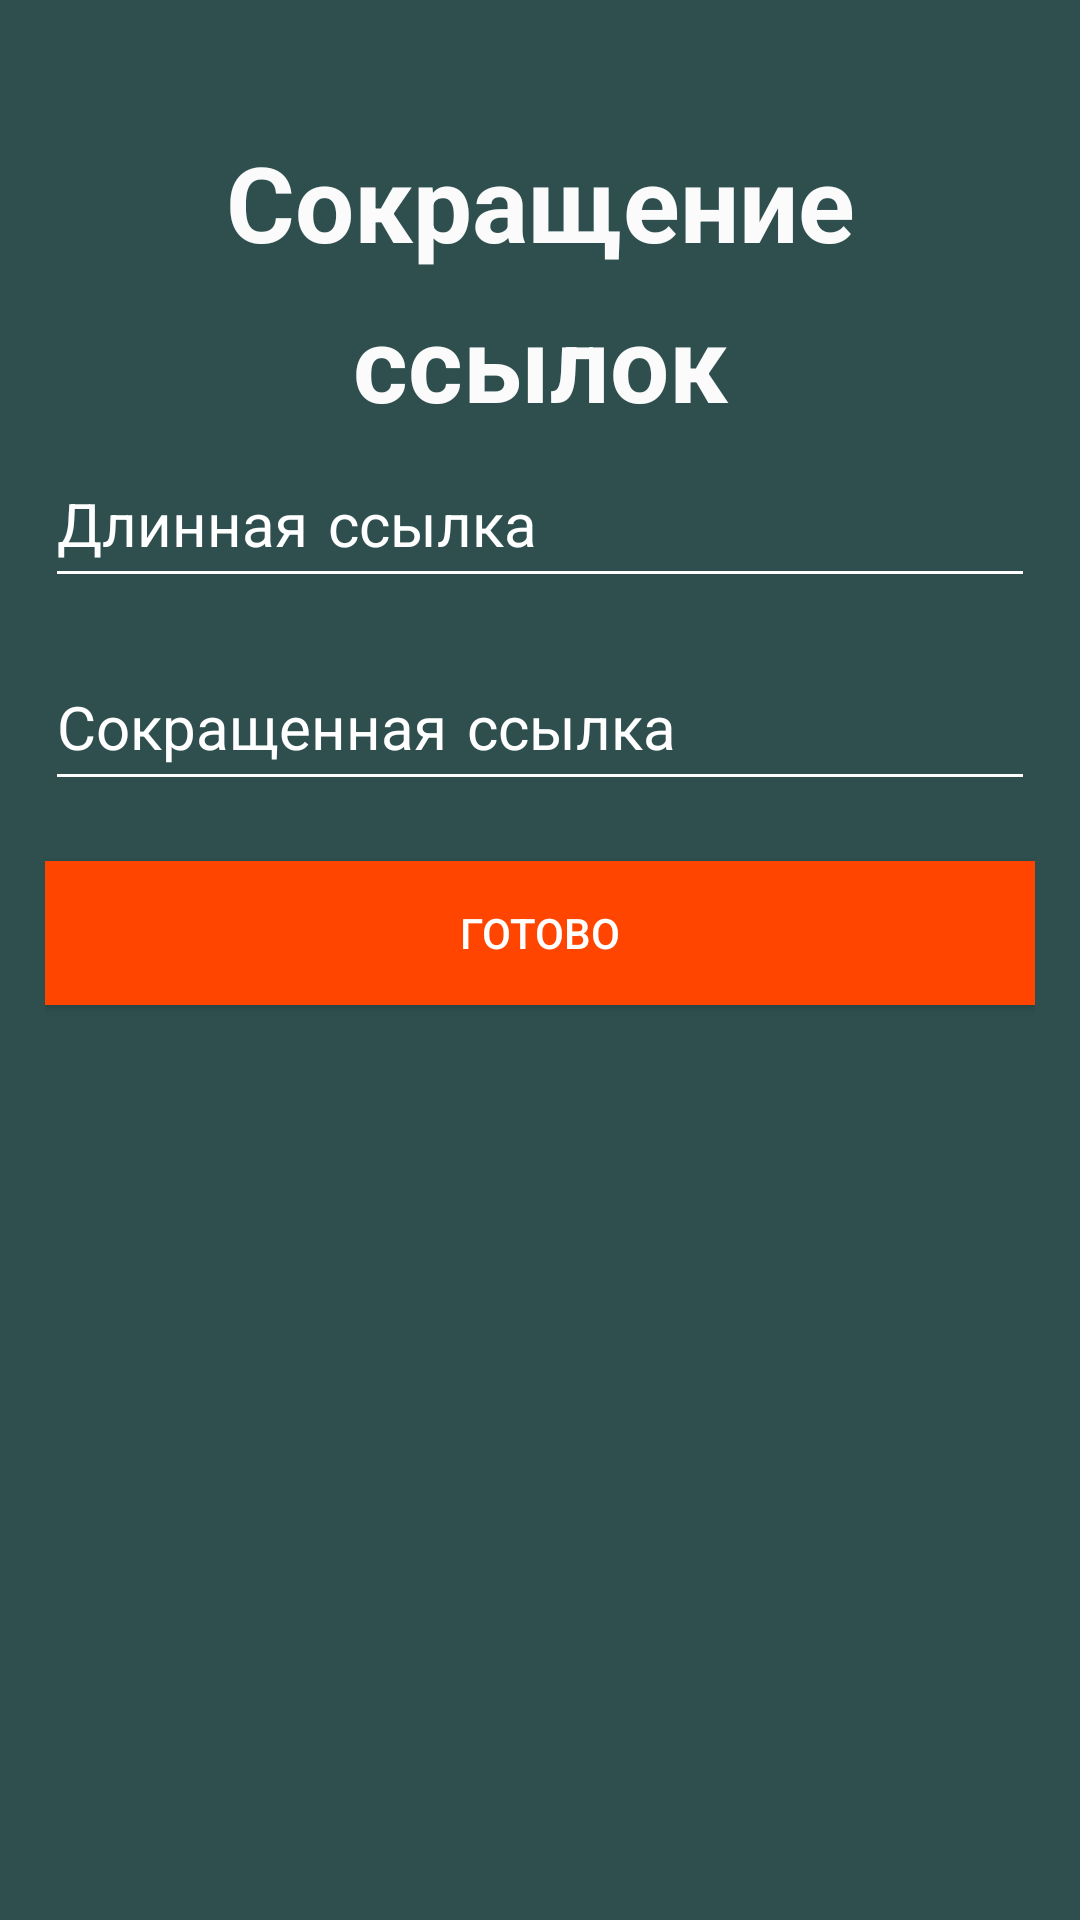

This screen was rendered from an Android layout file. Write that file and the resources it references.
<!-- AndroidManifest.xml: application theme Theme.AppCompat.NoActionBar -->
<!-- res/layout/activity_main.xml -->
<?xml version="1.0" encoding="utf-8"?>
<RelativeLayout xmlns:android="http://schemas.android.com/apk/res/android"
    xmlns:app="http://schemas.android.com/apk/res-auto"
    xmlns:tools="http://schemas.android.com/tools"
    android:layout_width="match_parent"
    android:layout_height="match_parent"
    android:background="@color/title"
    android:gravity="right"
    tools:context=".MainActivity">

    <LinearLayout
        android:layout_width="match_parent"
        android:layout_height="wrap_content"
        android:layout_alignParentStart="true"
        android:layout_alignParentLeft="true"
        android:layout_alignParentTop="true"
        android:layout_marginHorizontal="15dp"
        android:layout_marginTop="45dp"
        android:orientation="vertical">


        <TextView
            android:id="@+id/title1"
            android:layout_width="match_parent"
            android:layout_height="wrap_content"
            android:fontFamily="casual"
            android:gravity="center"
            android:text="@string/title1"
            android:textColor="#FBFBFB"
            android:textSize="35sp"
            android:textStyle="bold" />
        <TextView
            android:id="@+id/title2"
            android:layout_width="match_parent"
            android:layout_height="wrap_content"
            android:fontFamily="casual"
            android:gravity="center"
            android:text="@string/title2"
            android:textColor="#FBFBFB"
            android:textSize="35sp"
            android:textStyle="bold" />

        <EditText
            android:id="@+id/link"
            android:layout_width="match_parent"
            android:layout_height="wrap_content"
            android:ems="10"
            android:fontFamily="casual"
            android:hint="@string/lb_link"
            android:inputType="textMultiLine"
            android:textColor="@color/white"
            android:textColorHint="@color/white"
            android:textSize="20sp"
            android:backgroundTint="@android:color/white" />
        <EditText
            android:id="@+id/link_name"
            android:layout_width="match_parent"
            android:layout_height="wrap_content"
            android:ems="10"
            android:fontFamily="casual"
            android:hint="@string/lb_link_name"
            android:inputType="textMultiLine"
            android:textColor="@color/white"
            android:textColorHint="@color/white"
            android:textSize="20sp"
            android:backgroundTint="@android:color/white"
            android:layout_marginTop="20dp"/>

        <Button
            android:id="@+id/btn"
            android:layout_width="match_parent"
            android:layout_height="wrap_content"
            android:text="@string/btn"
            android:textColor="@color/white"
            android:background="@color/btn"
            android:layout_marginTop="20dp"

            />

        <ListView
            android:id="@+id/list"
            android:layout_width="match_parent"
            android:layout_height="match_parent"
            android:layout_marginTop="20dp" />
    </LinearLayout>

</RelativeLayout>
<!-- resources referenced by this layout -->
<resources>
  <color name="btn">#FF4500</color>
  <color name="title">#2F4F4F</color>
  <color name="white">#FFFFFFFF</color>
  <string name="btn">Готово</string>
  <string name="lb_link">Длинная ссылка</string>
  <string name="lb_link_name">Сокращенная ссылка</string>
  <string name="title1">Сокращение</string>
  <string name="title2">ссылок</string>
</resources>
